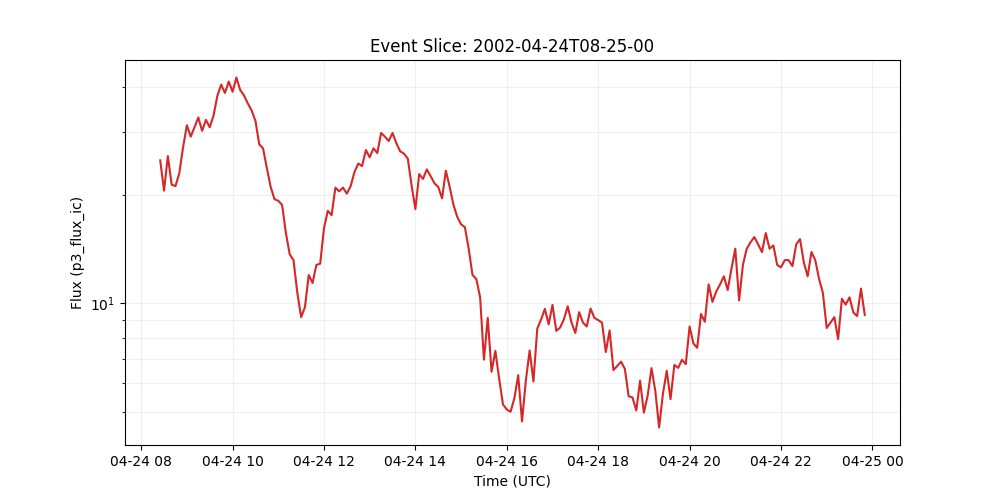

Values plotted in this chart, from the file beside it:
time_tag, p3_flux_ic
2002-04-24 08:25:00, 25.0
2002-04-24 08:30:00, 20.6
2002-04-24 08:35:00, 25.7
2002-04-24 08:40:00, 21.4
2002-04-24 08:45:00, 21.2
2002-04-24 08:50:00, 23.0
2002-04-24 08:55:00, 27.2
2002-04-24 09:00:00, 31.3
2002-04-24 09:05:00, 29.1
2002-04-24 09:10:00, 30.9
2002-04-24 09:15:00, 32.9
2002-04-24 09:20:00, 30.2
2002-04-24 09:25:00, 32.4
2002-04-24 09:30:00, 30.9
2002-04-24 09:35:00, 33.3
2002-04-24 09:40:00, 37.8
2002-04-24 09:45:00, 40.6
2002-04-24 09:50:00, 38.5
2002-04-24 09:55:00, 41.4
2002-04-24 10:00:00, 38.8
2002-04-24 10:05:00, 42.5
2002-04-24 10:10:00, 39.2
2002-04-24 10:15:00, 37.9
2002-04-24 10:20:00, 36.0
2002-04-24 10:25:00, 34.4
2002-04-24 10:30:00, 32.2
2002-04-24 10:35:00, 27.7
2002-04-24 10:40:00, 27.0
2002-04-24 10:45:00, 23.8
2002-04-24 10:50:00, 21.1
2002-04-24 10:55:00, 19.5
2002-04-24 11:00:00, 19.3
2002-04-24 11:05:00, 18.8
2002-04-24 11:10:00, 15.7
2002-04-24 11:15:00, 13.7
2002-04-24 11:20:00, 13.2
2002-04-24 11:25:00, 10.7
2002-04-24 11:30:00, 9.16
2002-04-24 11:35:00, 9.77
2002-04-24 11:40:00, 12.0
2002-04-24 11:45:00, 11.4
2002-04-24 11:50:00, 12.8
2002-04-24 11:55:00, 12.9
2002-04-24 12:00:00, 16.2
2002-04-24 12:05:00, 18.1
2002-04-24 12:10:00, 17.6
2002-04-24 12:15:00, 21.0
2002-04-24 12:20:00, 20.5
2002-04-24 12:25:00, 21.0
2002-04-24 12:30:00, 20.2
2002-04-24 12:35:00, 21.2
2002-04-24 12:40:00, 23.2
2002-04-24 12:45:00, 24.5
2002-04-24 12:50:00, 24.1
2002-04-24 12:55:00, 26.7
2002-04-24 13:00:00, 25.5
2002-04-24 13:05:00, 27.0
2002-04-24 13:10:00, 26.2
2002-04-24 13:15:00, 29.8
2002-04-24 13:20:00, 29.1
... 126 more rows
